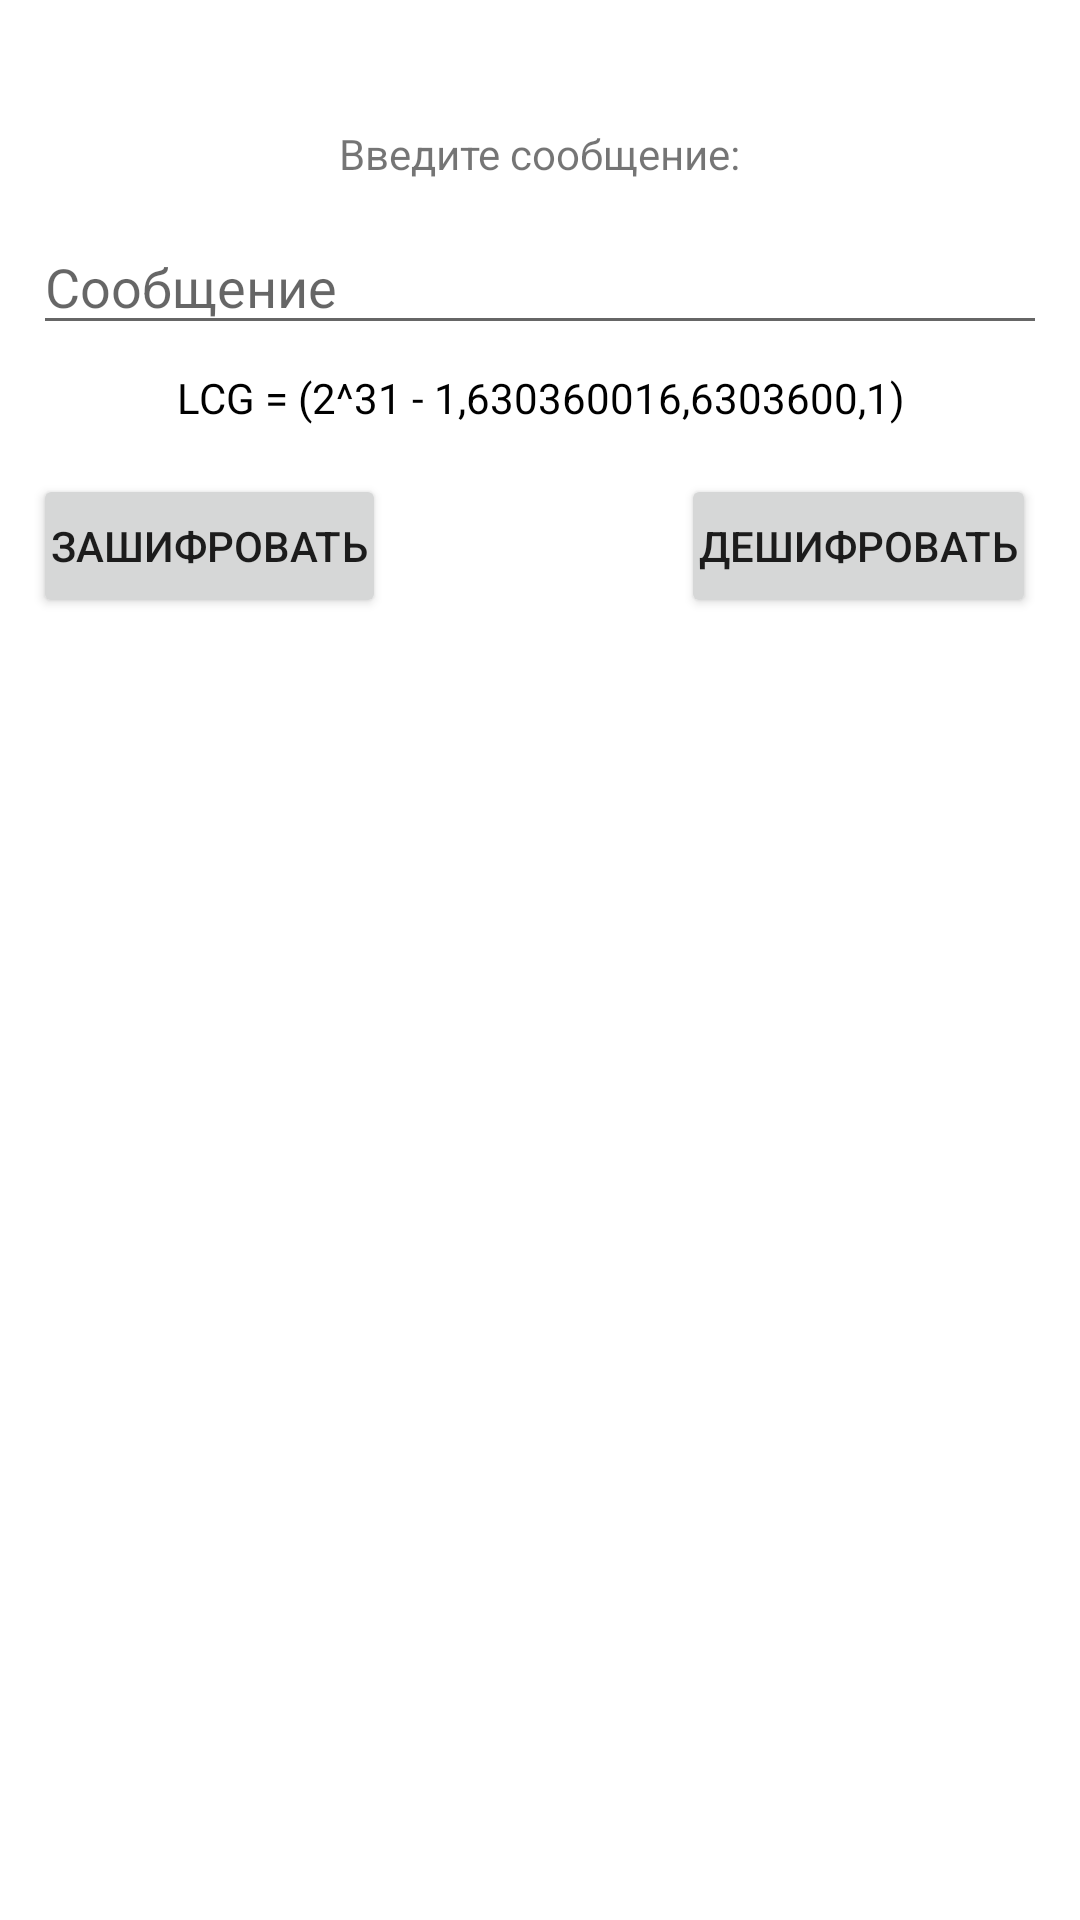

Write the Android layout XML for this screen, with the resource values it uses.
<!-- AndroidManifest.xml: application theme Theme.CryptographicMethods -->
<!-- res/layout/activity_laboratory_work6.xml -->
<?xml version="1.0" encoding="utf-8"?>
<androidx.constraintlayout.widget.ConstraintLayout xmlns:android="http://schemas.android.com/apk/res/android"
    xmlns:app="http://schemas.android.com/apk/res-auto"
    xmlns:tools="http://schemas.android.com/tools"
    android:layout_width="match_parent"
    android:layout_height="match_parent"
    tools:context=".Laboratory_work_6">

    <TextView
        android:id="@+id/textViewLCG2"
        android:layout_width="wrap_content"
        android:layout_height="wrap_content"
        android:layout_marginTop="8dp"
        android:maxLines="13"
        android:scrollbarAlwaysDrawHorizontalTrack="false"
        android:scrollbarAlwaysDrawVerticalTrack="true"
        android:scrollbars="vertical"
        android:scrollHorizontally="false"
        android:text="TextView"
        android:textColor="@color/black"
        android:visibility="invisible"
        app:layout_constraintBottom_toBottomOf="parent"
        app:layout_constraintEnd_toEndOf="parent"
        app:layout_constraintHorizontal_bias="0.501"
        app:layout_constraintStart_toStartOf="parent"
        app:layout_constraintTop_toBottomOf="@+id/textView31"
        app:layout_constraintVertical_bias="0.0" />

    <EditText
        android:id="@+id/texMessageMessage5"
        android:layout_width="338dp"
        android:layout_height="42dp"
        android:ems="10"
        android:hint="Сообщение"
        android:inputType="text"
        android:textDirection="ltr"
        app:layout_constraintBottom_toBottomOf="parent"
        app:layout_constraintEnd_toEndOf="parent"
        app:layout_constraintStart_toStartOf="parent"
        app:layout_constraintTop_toTopOf="parent"
        app:layout_constraintVertical_bias="0.122" />

    <TextView
        android:id="@+id/textView27"
        android:layout_width="wrap_content"
        android:layout_height="wrap_content"
        android:layout_marginTop="8dp"
        android:text="LCG = (2^31 - 1,630360016,6303600,1)"
        android:textColor="@color/black"
        app:layout_constraintBottom_toBottomOf="parent"
        app:layout_constraintEnd_toEndOf="parent"
        app:layout_constraintHorizontal_bias="0.503"
        app:layout_constraintStart_toStartOf="parent"
        app:layout_constraintTop_toBottomOf="@+id/texMessageMessage5"
        app:layout_constraintVertical_bias="0.0" />

    <Button
        android:id="@+id/button22"
        android:layout_width="wrap_content"
        android:layout_height="wrap_content"
        android:layout_marginTop="16dp"
        android:onClick="onClickDecode"
        android:paddingLeft="6dp"
        android:paddingRight="6dp"
        android:text="Дешифровать"
        android:textSize="14sp"
        app:layout_constraintBottom_toBottomOf="parent"
        app:layout_constraintEnd_toEndOf="parent"
        app:layout_constraintHorizontal_bias="0.869"
        app:layout_constraintStart_toEndOf="@+id/button23"
        app:layout_constraintTop_toBottomOf="@+id/textView27"
        app:layout_constraintVertical_bias="0.0" />

    <Button
        android:id="@+id/button23"
        android:layout_width="wrap_content"
        android:layout_height="wrap_content"
        android:layout_marginTop="16dp"
        android:onClick="onClickEncode"
        android:paddingLeft="6dp"
        android:paddingRight="6dp"
        android:text="Зашифровать"
        android:visibility="visible"
        app:layout_constraintBottom_toBottomOf="parent"
        app:layout_constraintEnd_toEndOf="parent"
        app:layout_constraintHorizontal_bias="0.0"
        app:layout_constraintStart_toStartOf="@+id/texMessageMessage5"
        app:layout_constraintTop_toBottomOf="@+id/textView27"
        app:layout_constraintVertical_bias="0.0" />

    <Button
        android:id="@+id/buttonCopy6"
        android:layout_width="54dp"
        android:layout_height="45dp"
        android:onClick="onClickCopy"
        android:visibility="invisible"
        app:icon="?attr/actionModeCopyDrawable"
        app:layout_constraintBottom_toBottomOf="@+id/tvFeistelResult"
        app:layout_constraintEnd_toEndOf="parent"
        app:layout_constraintStart_toEndOf="@+id/tvFeistelResult"
        app:layout_constraintTop_toTopOf="@+id/tvFeistelResult" />

    <TextView
        android:id="@+id/textView28"
        android:layout_width="wrap_content"
        android:layout_height="wrap_content"
        android:text="Введите сообщение:"
        app:layout_constraintBottom_toBottomOf="parent"
        app:layout_constraintEnd_toEndOf="@+id/texMessageMessage5"
        app:layout_constraintStart_toStartOf="@+id/texMessageMessage5"
        app:layout_constraintTop_toTopOf="parent"
        app:layout_constraintVertical_bias="0.067" />

    <TextView
        android:id="@+id/tvFeistelResult"
        android:layout_width="wrap_content"
        android:layout_height="wrap_content"
        android:layout_marginTop="16dp"
        android:text="TextView"
        android:textColor="@color/black"
        android:textDirection="ltr"
        android:visibility="invisible"
        app:layout_constraintBottom_toBottomOf="parent"
        app:layout_constraintEnd_toEndOf="parent"
        app:layout_constraintStart_toStartOf="parent"
        app:layout_constraintTop_toBottomOf="@+id/textViewLCG2"
        app:layout_constraintVertical_bias="0.0" />

    <TextView
        android:id="@+id/textView31"
        android:layout_width="wrap_content"
        android:layout_height="wrap_content"
        android:layout_marginTop="16dp"
        android:text="Результат:"
        android:textColor="@color/black"
        android:visibility="invisible"
        app:layout_constraintBottom_toBottomOf="parent"
        app:layout_constraintEnd_toEndOf="parent"
        app:layout_constraintStart_toStartOf="parent"
        app:layout_constraintTop_toBottomOf="@+id/button22"
        app:layout_constraintVertical_bias="0.0" />

</androidx.constraintlayout.widget.ConstraintLayout>
<!-- resources referenced by this layout -->
<resources>
  <style name="Theme.CryptographicMethods" parent="Theme.MaterialComponents.DayNight.DarkActionBar">
          
          <item name="colorPrimary">@color/purple_500</item>
          <item name="colorPrimaryVariant">@color/purple_700</item>
          <item name="colorOnPrimary">@color/white</item>
          
          <item name="colorSecondary">@color/teal_200</item>
          <item name="colorSecondaryVariant">@color/teal_700</item>
          <item name="colorOnSecondary">@color/black</item>
          
          
          
          <item name="android:statusBarColor" tools:targetApi="l">?attr/colorPrimaryVariant</item>
          
      </style>
  <!-- not gathered from this repository: default colours our renderer supplied (Android Studio template values) -->
  <color name="purple_500">#FF6200EE</color>
  <color name="purple_700">#FF3700B3</color>
  <color name="teal_200">#FF03DAC5</color>
  <color name="teal_700">#FF018786</color>
  <color name="black">#FF000000</color>
  <color name="white">#FFFFFFFF</color>
</resources>
